The GitHub repository naitripanchal/Rice_Crop_Disease_Detection_using_Hybrid_CNN-VIT_Aproach contains a labelled image folder "split_dataset" with 7 categories: brown spot fungal disease, damaged by pests, downy mildew fungal disease, hispa pest damage, leaf streak bacterial disease, leaf blight bacterial disease, tungro viral disease. Examples follow, each with its label.

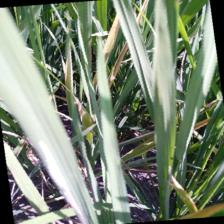
Label: leaf streak bacterial disease

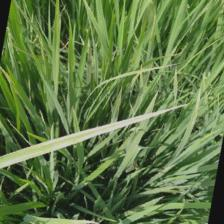
Label: downy mildew fungal disease

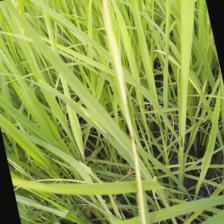
Label: leaf blight bacterial disease

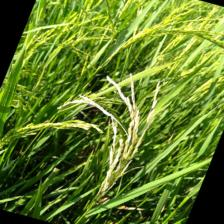
Label: damaged by pests

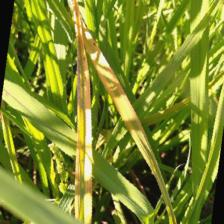
Label: tungro viral disease

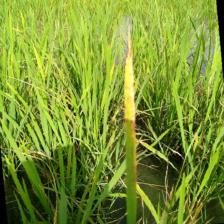
Label: brown spot fungal disease
